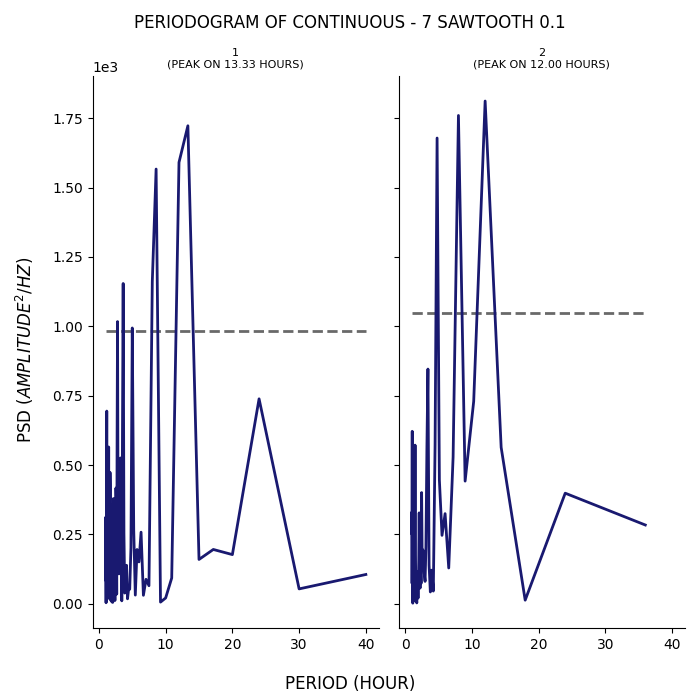

The data file committed next to this chart (first rows):
test, period, psd
1, 40.0, 105.3
1, 30.0, 53.39
1, 24.0, 738.5
1, 20.0, 177.1
1, 17.14, 195.6
1, 15.0, 159.6
1, 13.33, 1723
1, 12.0, 1591
1, 10.91, 92.58
1, 10.0, 20.72
1, 9.231, 5.759
1, 8.571, 1567
1, 8.0, 1162
1, 7.5, 64.87
1, 7.059, 87.94
1, 6.667, 30.3
1, 6.316, 257.9
1, 6.0, 150.7
1, 5.714, 195.4
1, 5.455, 31.06
1, 5.217, 265.4
1, 5.0, 994
1, 4.8, 201.3
1, 4.615, 52.02
1, 4.444, 51.32
1, 4.286, 17.59
1, 4.138, 138.6
1, 4.0, 73.16
1, 3.871, 38.33
1, 3.75, 254
1, 3.636, 1154
1, 3.529, 609.6
1, 3.429, 10.35
1, 3.333, 425.6
1, 3.243, 525.5
1, 3.158, 391.1
1, 3.077, 168.9
1, 3.0, 107.5
1, 2.927, 151.3
1, 2.857, 412.8
1, 2.791, 1017
1, 2.727, 610
1, 2.667, 34.57
1, 2.609, 342
1, 2.553, 417.2
1, 2.5, 100.6
1, 2.449, 170.2
1, 2.4, 11.53
1, 2.353, 94.78
1, 2.308, 293.2
1, 2.264, 146.7
1, 2.222, 151.5
1, 2.182, 379.1
1, 2.143, 219
1, 2.105, 46.62
1, 2.069, 4.779
1, 2.034, 17.95
1, 2.0, 20.98
1, 1.967, 118.9
1, 1.935, 6.55
... 129 more rows
